Photos from the image-classification dataset "images" in the GitHub repository 2026-1-NCC5/Projeto2. Its 5 classes are: acucar, arroz, cafe, feijao, outros.

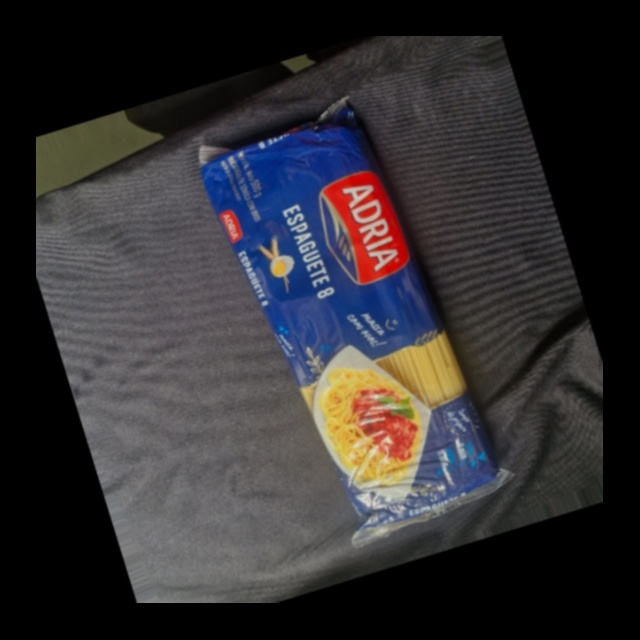
Label: outros

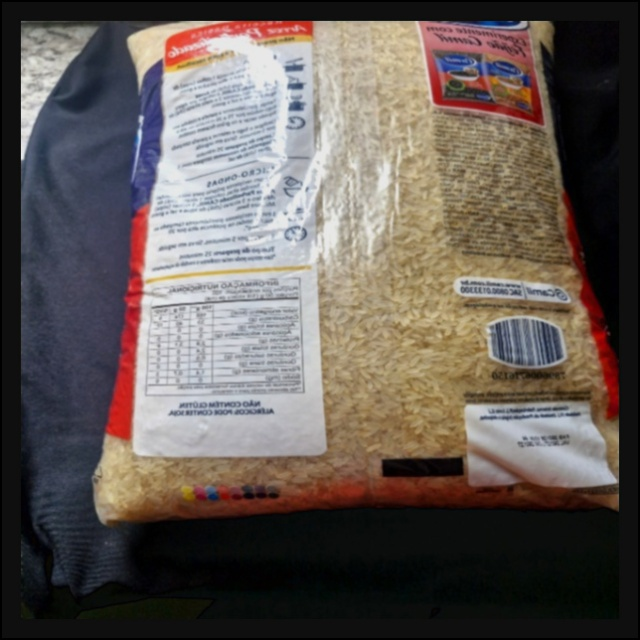
Label: arroz

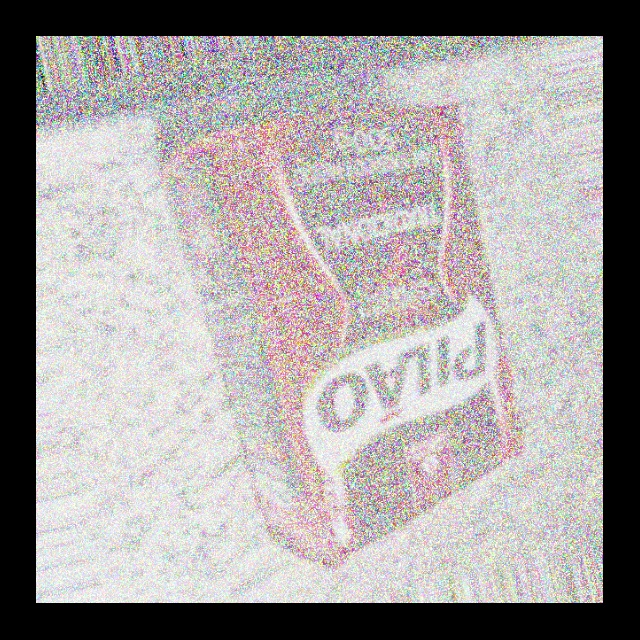
Label: cafe

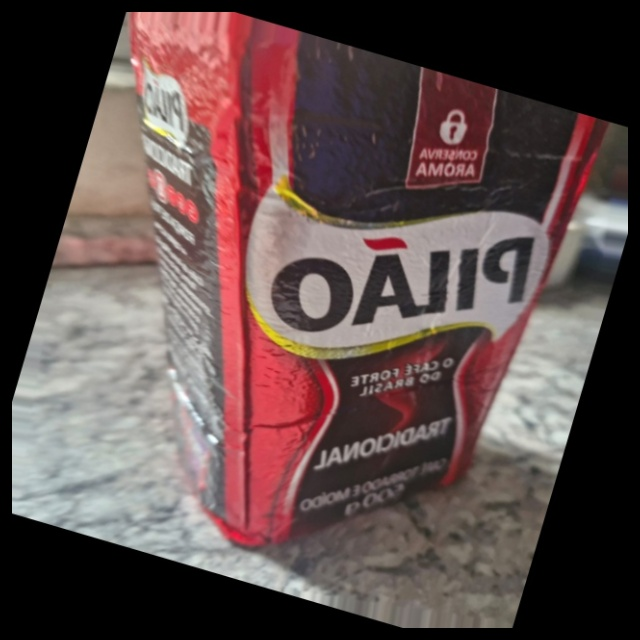
Label: cafe

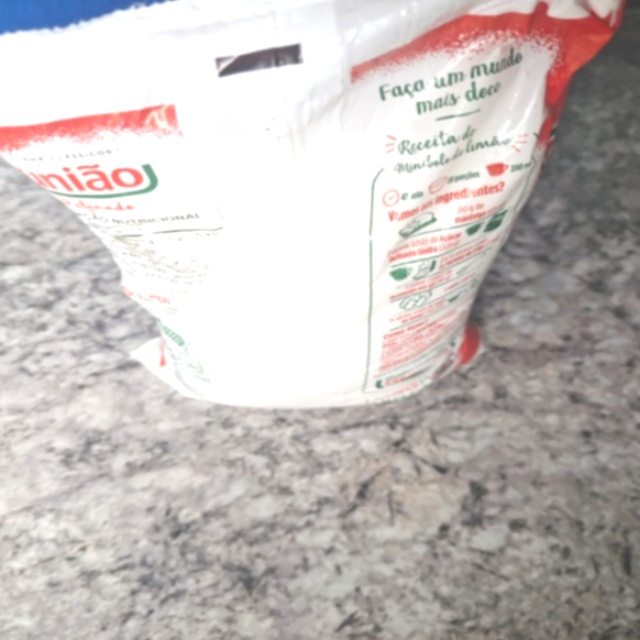
Label: acucar

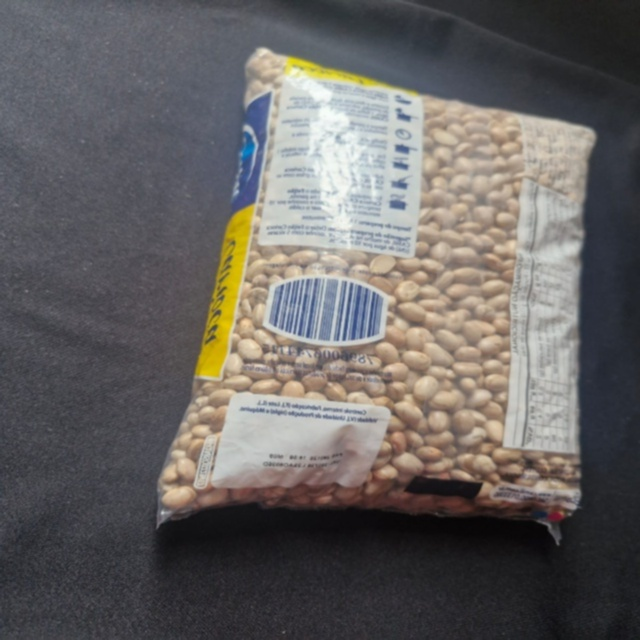
Label: feijao
